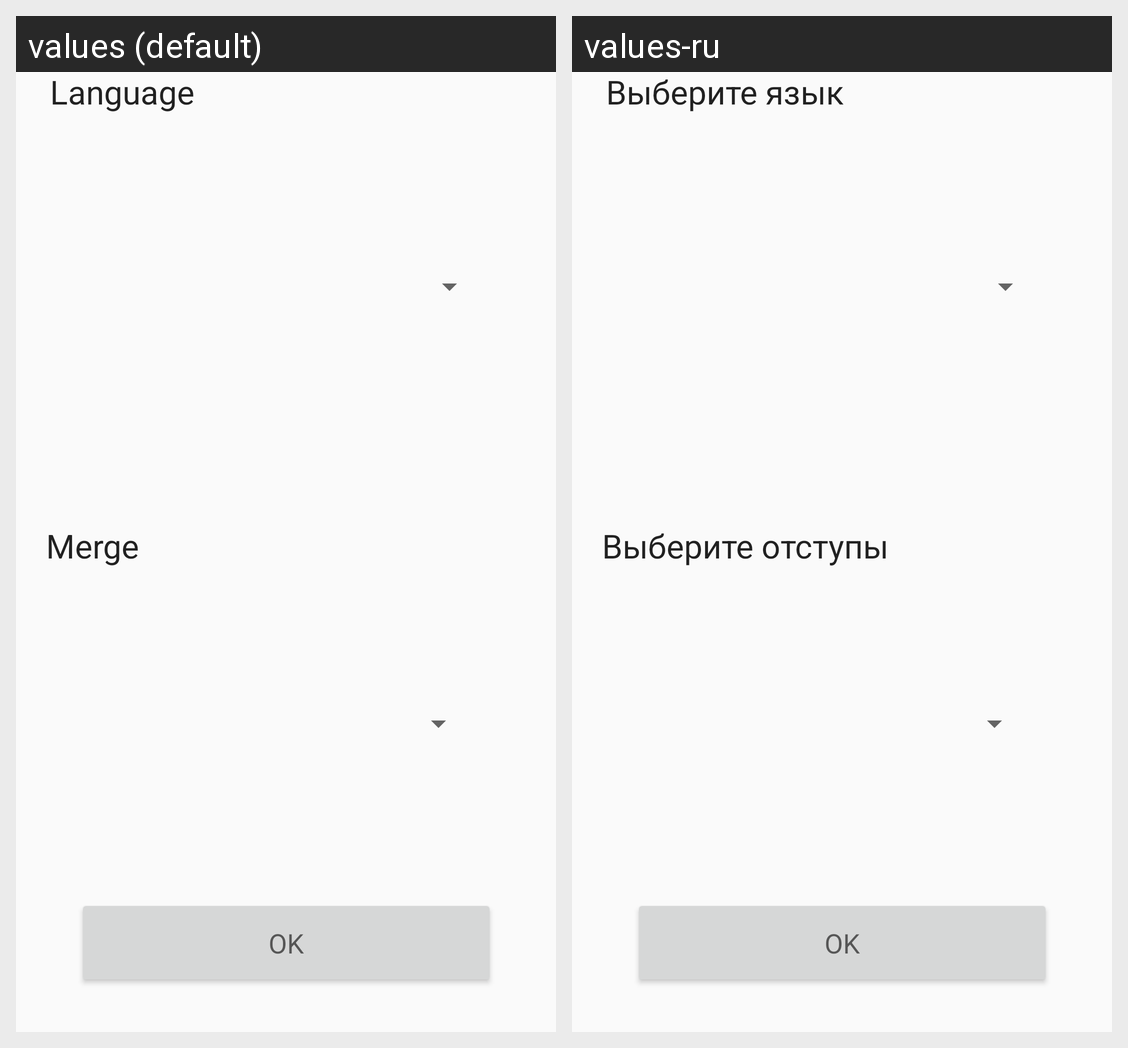

For this localized Android screen grid, give each drawn string resource with its value in every locale shown.
Android screen res/layout/activity_main.xml rendered under 2 locales, left to right: values (default), values-ru. Device: Nexus 5 (rendered at 1080×1920; each locale shown at half size, 540×960, under a caption strip naming it); theme AppTheme.
Strings drawn on this screen, with the default value and each locale's value (text and hints the layout hard-codes, and strings that could not be matched under every locale, appear in the picture but are not listed):

languageText
  values: Language
  values-ru: Выберите язык

mergeText
  values: Merge
  values-ru: Выберите отступы

OK
  values: OK
  values-ru: OK
